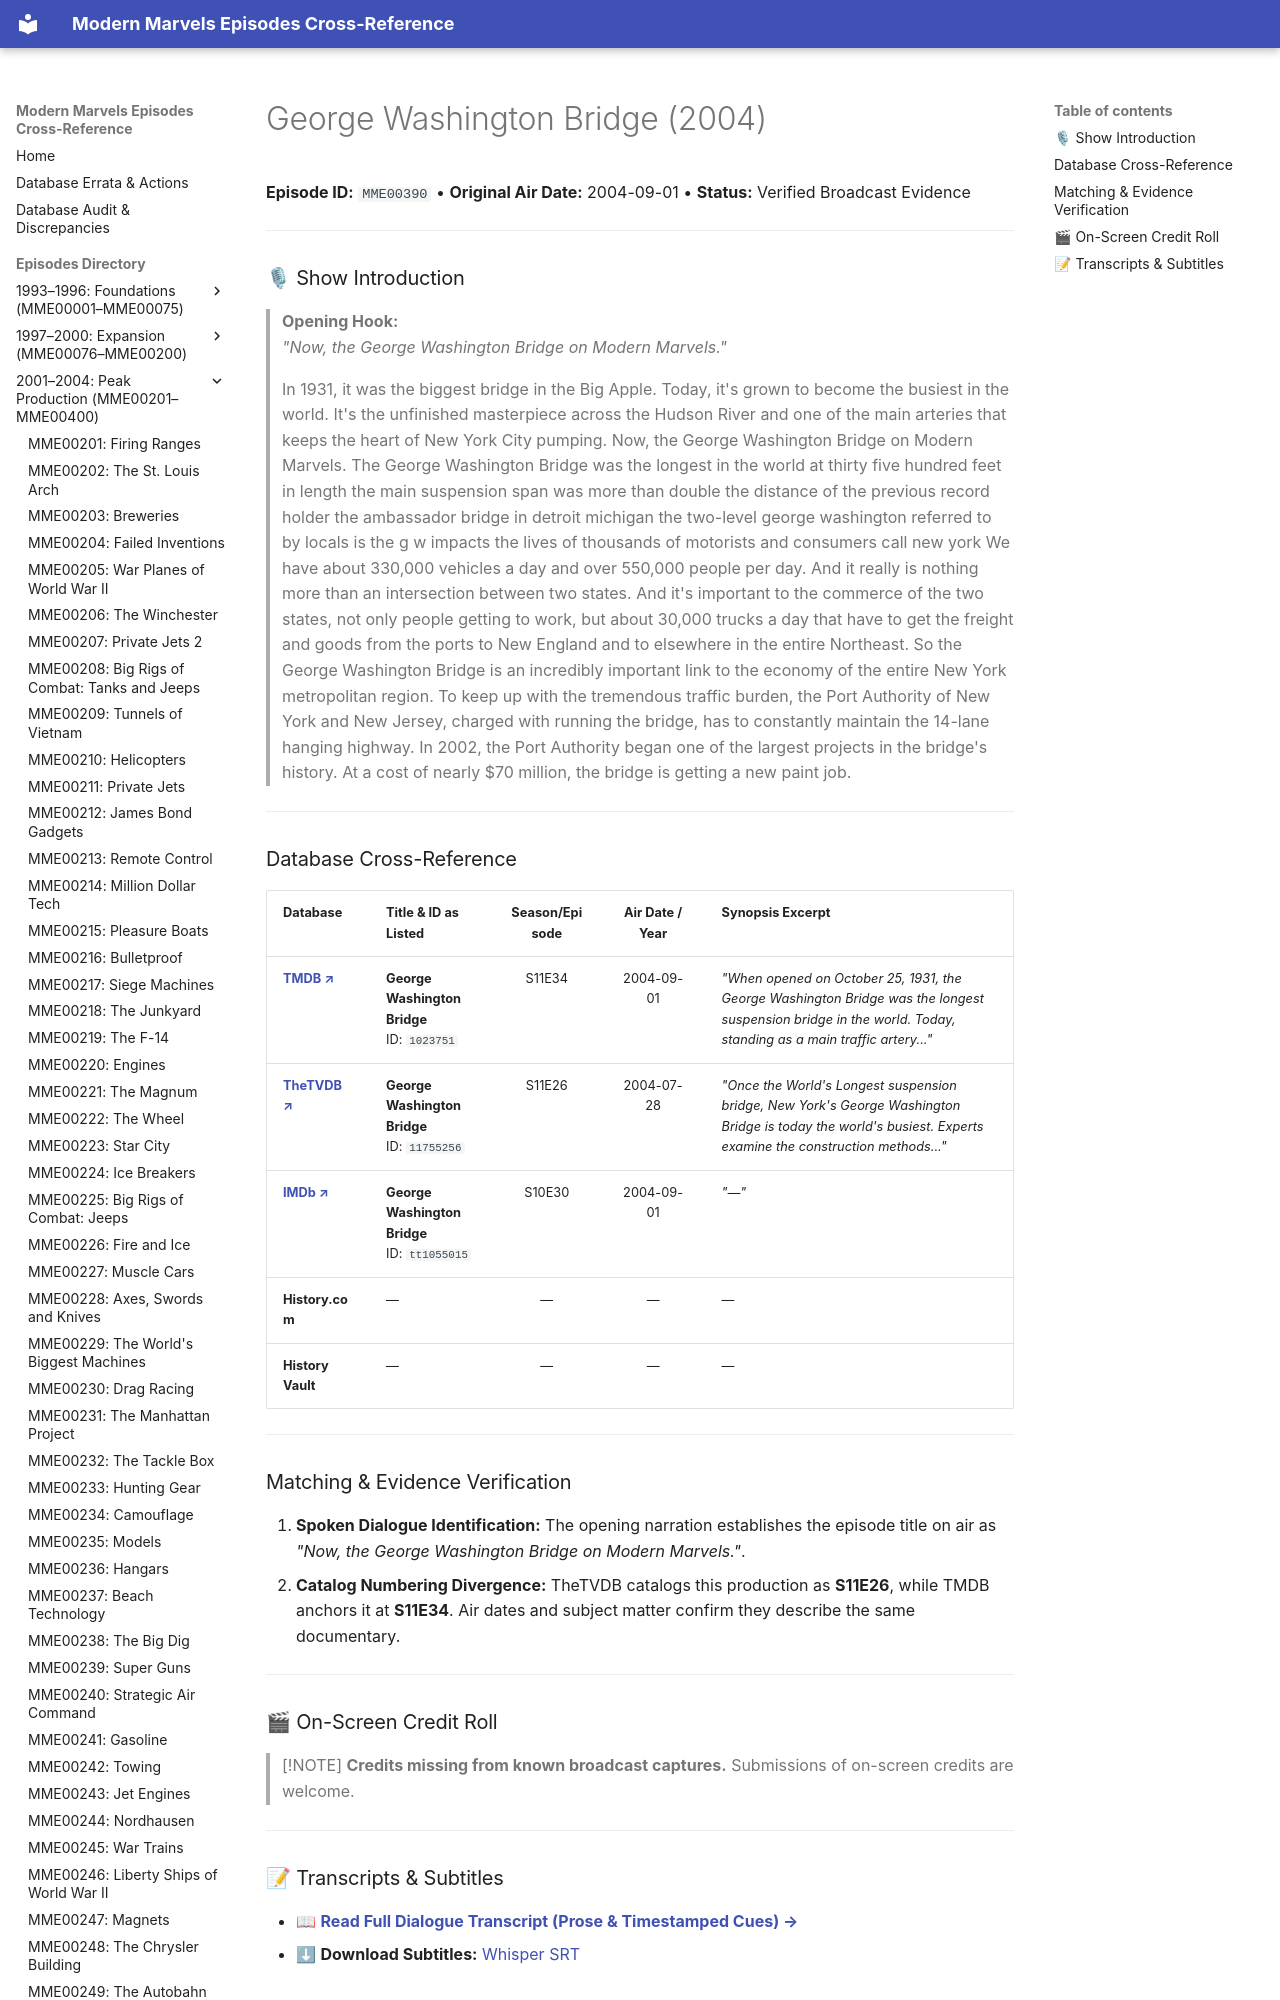

repository: ModernMarvelsFan/ModernMarvels · page: episodes/MME00390/index.html · generator: mkdocs

# George Washington Bridge (2004)

**Episode ID:** `MME00390` • **Original Air Date:** 2004-09-01 • **Status:** Verified Broadcast Evidence

---

### 🎙 Show Introduction

> **Opening Hook:**  
> *"Now, the George Washington Bridge on Modern Marvels."*
